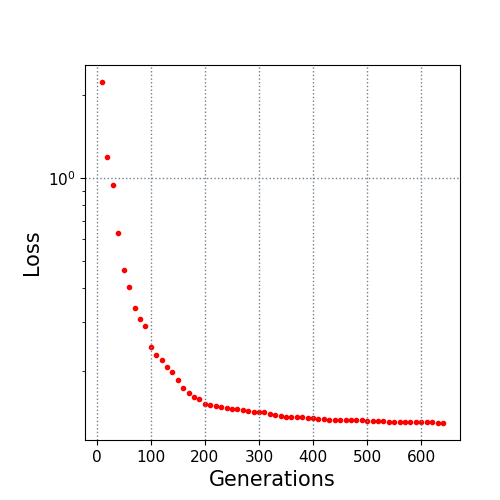

The data file committed next to this chart (first rows):
10.0, 2.224455
20.0, 1.195
30.0, 0.9447
40.0, 0.6299
50.0, 0.4656
60.0, 0.4022
70.0, 0.3397
80.0, 0.3075
90.0, 0.2916
100.0, 0.2455
110.0, 0.2291
120.0, 0.2194
130.0, 0.2068
140.0, 0.1982
150.0, 0.1865
160.0, 0.1743
170.0, 0.1666
180.0, 0.1611
190.0, 0.1584
200.0, 0.1522
210.0, 0.1507
220.0, 0.1495
230.0, 0.1477
240.0, 0.1466
250.0, 0.1463
260.0, 0.1458
270.0, 0.1444
280.0, 0.1438
290.0, 0.1427
300.0, 0.1425
310.0, 0.1422
320.0, 0.1401
330.0, 0.1386
340.0, 0.1375
350.0, 0.1369
360.0, 0.1365
370.0, 0.1364
380.0, 0.1362
390.0, 0.1358
400.0, 0.1356
410.0, 0.134
420.0, 0.1338
430.0, 0.133
440.0, 0.1329
450.0, 0.1329
460.0, 0.1328
470.0, 0.1328
480.0, 0.1328
490.0, 0.1328
500.0, 0.1324
510.0, 0.1324
520.0, 0.1319
530.0, 0.1318
540.0, 0.131
550.0, 0.1307
560.0, 0.1306
570.0, 0.1306
580.0, 0.1306
590.0, 0.1306
600.0, 0.1306
610.0, 0.1305
... 3 more rows
